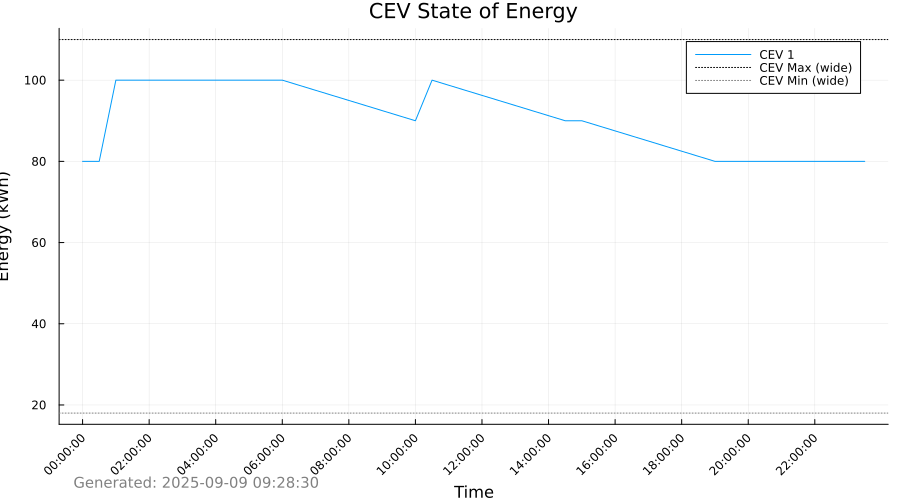

Values plotted in this chart, from the file beside it:
Time_Period, Time_Label, CEV_1_SOE_kWh, CEV_1_Max_SOE_kWh, CEV_1_Min_SOE_kWh
1, 00:00:00, 80.0, 110.0, 18.0
2, 00:30:00, 80.0, 110.0, 18.0
3, 01:00:00, 100.0, 110.0, 18.0
4, 01:30:00, 100.0, 110.0, 18.0
5, 02:00:00, 100.0, 110.0, 18.0
6, 02:30:00, 100.0, 110.0, 18.0
7, 03:00:00, 100.0, 110.0, 18.0
8, 03:30:00, 100.0, 110.0, 18.0
9, 04:00:00, 100.0, 110.0, 18.0
10, 04:30:00, 100.0, 110.0, 18.0
11, 05:00:00, 100.0, 110.0, 18.0
12, 05:30:00, 100.0, 110.0, 18.0
13, 06:00:00, 100.0, 110.0, 18.0
14, 06:30:00, 98.75, 110.0, 18.0
15, 07:00:00, 97.5, 110.0, 18.0
16, 07:30:00, 96.25, 110.0, 18.0
17, 08:00:00, 95.0, 110.0, 18.0
18, 08:30:00, 93.75, 110.0, 18.0
19, 09:00:00, 92.5, 110.0, 18.0
20, 09:30:00, 91.25, 110.0, 18.0
21, 10:00:00, 90.0, 110.0, 18.0
22, 10:30:00, 100.0, 110.0, 18.0
23, 11:00:00, 98.75, 110.0, 18.0
24, 11:30:00, 97.5, 110.0, 18.0
25, 12:00:00, 96.25, 110.0, 18.0
26, 12:30:00, 95.0, 110.0, 18.0
27, 13:00:00, 93.75, 110.0, 18.0
28, 13:30:00, 92.5, 110.0, 18.0
29, 14:00:00, 91.25, 110.0, 18.0
30, 14:30:00, 90.0, 110.0, 18.0
31, 15:00:00, 90.0, 110.0, 18.0
32, 15:30:00, 88.75, 110.0, 18.0
33, 16:00:00, 87.5, 110.0, 18.0
34, 16:30:00, 86.25, 110.0, 18.0
35, 17:00:00, 85.0, 110.0, 18.0
36, 17:30:00, 83.75, 110.0, 18.0
37, 18:00:00, 82.5, 110.0, 18.0
38, 18:30:00, 81.25, 110.0, 18.0
39, 19:00:00, 80.0, 110.0, 18.0
40, 19:30:00, 80.0, 110.0, 18.0
41, 20:00:00, 80.0, 110.0, 18.0
42, 20:30:00, 80.0, 110.0, 18.0
43, 21:00:00, 80.0, 110.0, 18.0
44, 21:30:00, 80.0, 110.0, 18.0
45, 22:00:00, 80.0, 110.0, 18.0
46, 22:30:00, 80.0, 110.0, 18.0
47, 23:00:00, 80.0, 110.0, 18.0
48, 23:30:00, 80.0, 110.0, 18.0
